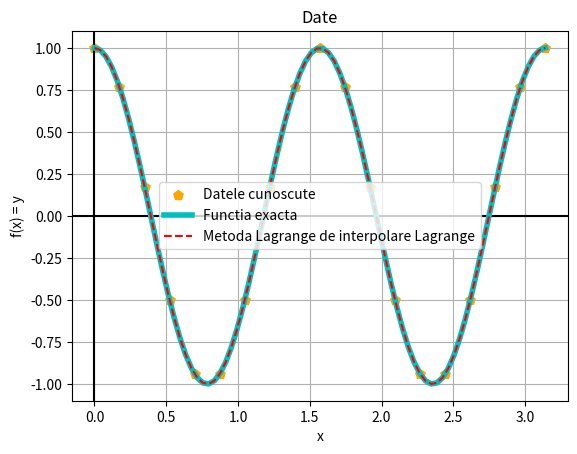
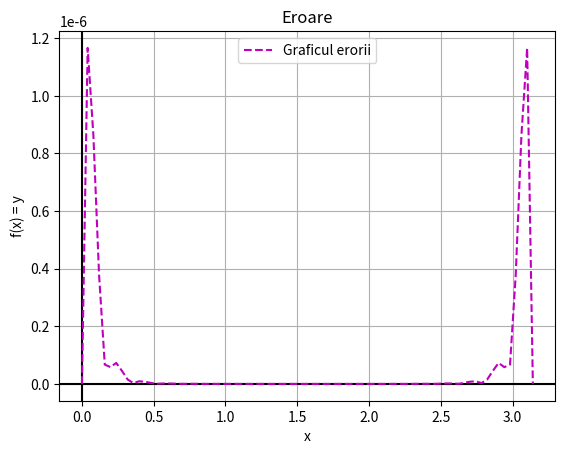

Write the Python code that produced these figures, in order.
import numpy as np
import matplotlib.pyplot as plt


# 1.a)
def int_romberg(a, b, f, n):
    # in caz ca capetle intervalului nu sunt alese corect
    assert b > a, "Interval incorect"

    # determinam h
    h = np.abs(b - a) + 1

    Q = np.full(shape=(n, n), fill_value=np.nan)

    # primul element al matricei
    Q[0, 0] = h/2*(f(a)+f(b))

    # prima coloana
    # indexul incepe de la zero deci cand ridicam la putere eliminam -1
    for i in range(1, n):
        suma = sum([f(a+(k-1)*h/(2**i)) for k in range(2, 2**i+1)])
        Q[i, 0] = h/(2**i) * (f(a) + f(b) + suma)

    # restul matricei
    # idem cu indexul
    for i in range(1, n):
        for j in range(1, i+1):
            Q[i, j] = (4**j*Q[i, j-1]-Q[i-1, j-1])/(4**j-1)
    I = Q[n-1, n-1]
    return I


def func(x):
    return 1/(1+x**2)


def ex1():

    # 1.b)
    Iexact = 2*np.arctan(6)
    print("Valoarea exacta a integralei = ", Iexact)

    # 1.c)
    Iaprox = int_romberg(a=-6, b=6, f=func, n=6)
    print("Aproximarea prin metoda Romberg = ", Iaprox)

    # 1.d)
    err = np.abs(Iexact - Iaprox)
    print("Eroarea = ", err)


def func2(x):
    return np.cos(4*x)


# 2.a)
def interp_lagrange(X, Y, z):
    n = X.shape[0]
    L = np.full(shape=n, fill_value=np.nan)
    t = 0

    # pasul 1
    for k in range(n):
        L[k] = 1
        for j in range(n):
            if j != k:
                L[k] *= (z-X[j])/(X[k]-X[j])

    # pasul 2
    t = sum([L[k] * Y[k] for k in range(n)])
    return t


def ex2():
    X = np.linspace(0, np.pi, 19)
    Y = func2(X)

    # 2.b)
    print("X = {0}\nY={1}".format(X, Y))

    # 2.c)
    plt.figure(0)
    plt.grid()
    plt.scatter(X, Y, label="Datele cunoscute",
                color="orange", s=50, marker="p")
    plt.title("Date")
    plt.axhline(0, c='black')
    plt.axvline(0, c='black')
    plt.xlabel('x')
    plt.ylabel('f(x) = y')

    # 2.d)
    x1 = np.linspace(0, np.pi, 80)
    y1 = [interp_lagrange(X, Y, xi) for xi in x1] # list comprehension pentru a trimite fiecare element din x1 in parte

    # 2.e)
    plt.plot(x1, func2(x1), "c", label="Functia exacta", linewidth=4)
    plt.plot(x1, y1, "r--", label="Metoda Lagrange de interpolare Lagrange")
    plt.legend()

    # 2.f)
    err = np.abs(func2(x1)-y1)
    plt.figure(1)
    plt.title("Eroare")
    plt.axhline(0, c='black')
    plt.axvline(0, c='black')
    plt.grid()
    plt.xlabel('x')
    plt.ylabel('f(x) = y')
    plt.plot(x1, err, "m--", label="Graficul erorii")
    plt.legend()

    plt.show()


if __name__ == "__main__":
    ex1()
    ex2()
